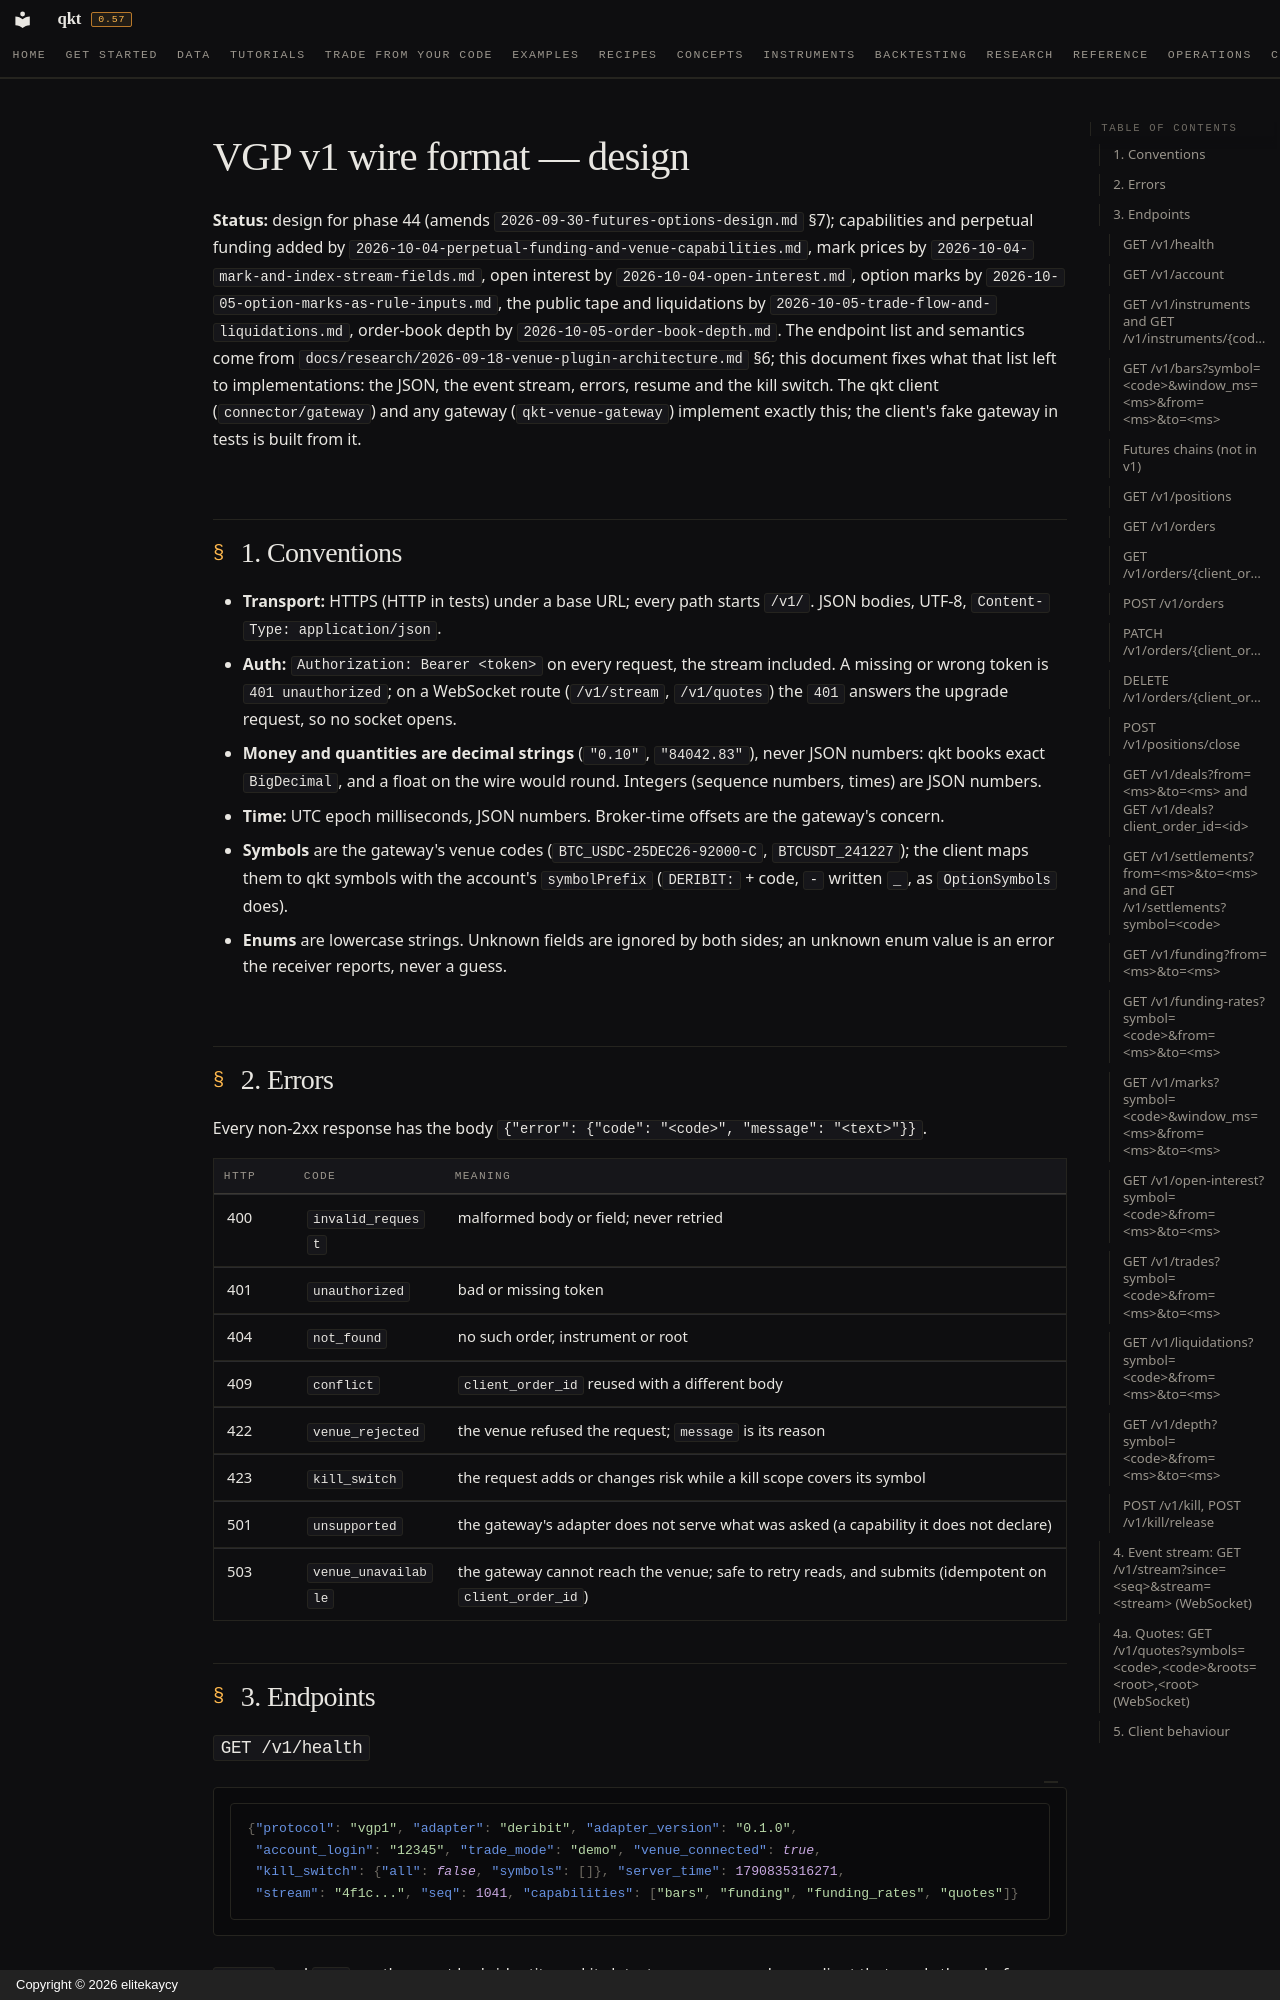

repository: elitekaycy/qkt · page: superpowers/specs/2026-10-01-vgp-v1-wire/index.html · generator: mkdocs · copyright: Copyright © 2026 elitekaycy

# VGP v1 wire format — design

**Status:** design for phase 44 (amends `2026-09-30-futures-options-design.md` §7); capabilities and
perpetual funding added by `2026-10-04-perpetual-funding-and-venue-capabilities.md`, mark prices by
`2026-10-04-mark-and-index-stream-fields.md`, open interest by `2026-10-04-open-interest.md`, option marks by
`2026-10-05-option-marks-as-rule-inputs.md`, the public tape and liquidations by
`2026-10-05-trade-flow-and-liquidations.md`, order-book depth by `2026-10-05-order-book-depth.md`. The
endpoint list
and semantics come from `docs/research/2026-09-18-venue-plugin-architecture.md` §6; this document
fixes what that list left to implementations: the JSON, the event stream, errors, resume and the
kill switch. The qkt client (`connector/gateway`) and any gateway (`qkt-venue-gateway`) implement exactly
this; the client's fake gateway in tests is built from it.

## 1. Conventions

- **Transport:** HTTPS (HTTP in tests) under a base URL; every path starts `/v1/`. JSON bodies,
  UTF-8, `Content-Type: application/json`.
- **Auth:** `Authorization: Bearer <token>` on every request, the stream included. A missing or
  wrong token is `401 unauthorized`; on a WebSocket route (`/v1/stream`, `/v1/quotes`) the `401` answers
  the upgrade request, so no socket opens.
- **Money and quantities are decimal strings** (`"0.10"`, `"84042.83"`), never JSON numbers: qkt
  books exact `BigDecimal`, and a float on the wire would round. Integers (sequence numbers, times)
  are JSON numbers.
- **Time:** UTC epoch milliseconds, JSON numbers. Broker-time offsets are the gateway's concern.
- **Symbols** are the gateway's venue codes (`BTC_USDC-25DEC26-92000-C`, `BTCUSDT_241227`); the
  client maps them to qkt symbols with the account's `symbolPrefix` (`DERIBIT:` + code, `-` written
  `_`, as `OptionSymbols` does).
- **Enums** are lowercase strings. Unknown fields are ignored by both sides; an unknown enum value
  is an error the receiver reports, never a guess.

## 2. Errors

Every non-2xx response has the body `{"error": {"code": "<code>", "message": "<text>"}}`.

| HTTP | code | Meaning |
|---|---|---|
| 400 | `invalid_request` | malformed body or field; never retried |
| 401 | `unauthorized` | bad or missing token |
| 404 | `not_found` | no such order, instrument or root |
| 409 | `conflict` | `client_order_id` reused with a different body |
| 422 | `venue_rejected` | the venue refused the request; `message` is its reason |
| 423 | `kill_switch` | the request adds or changes risk while a kill scope covers its symbol |
| 501 | `unsupported` | the gateway's adapter does not serve what was asked (a capability it does not declare) |
| 503 | `venue_unavailable` | the gateway cannot reach the venue; safe to retry reads, and submits (idempotent on `client_order_id`) |

## 3. Endpoints
